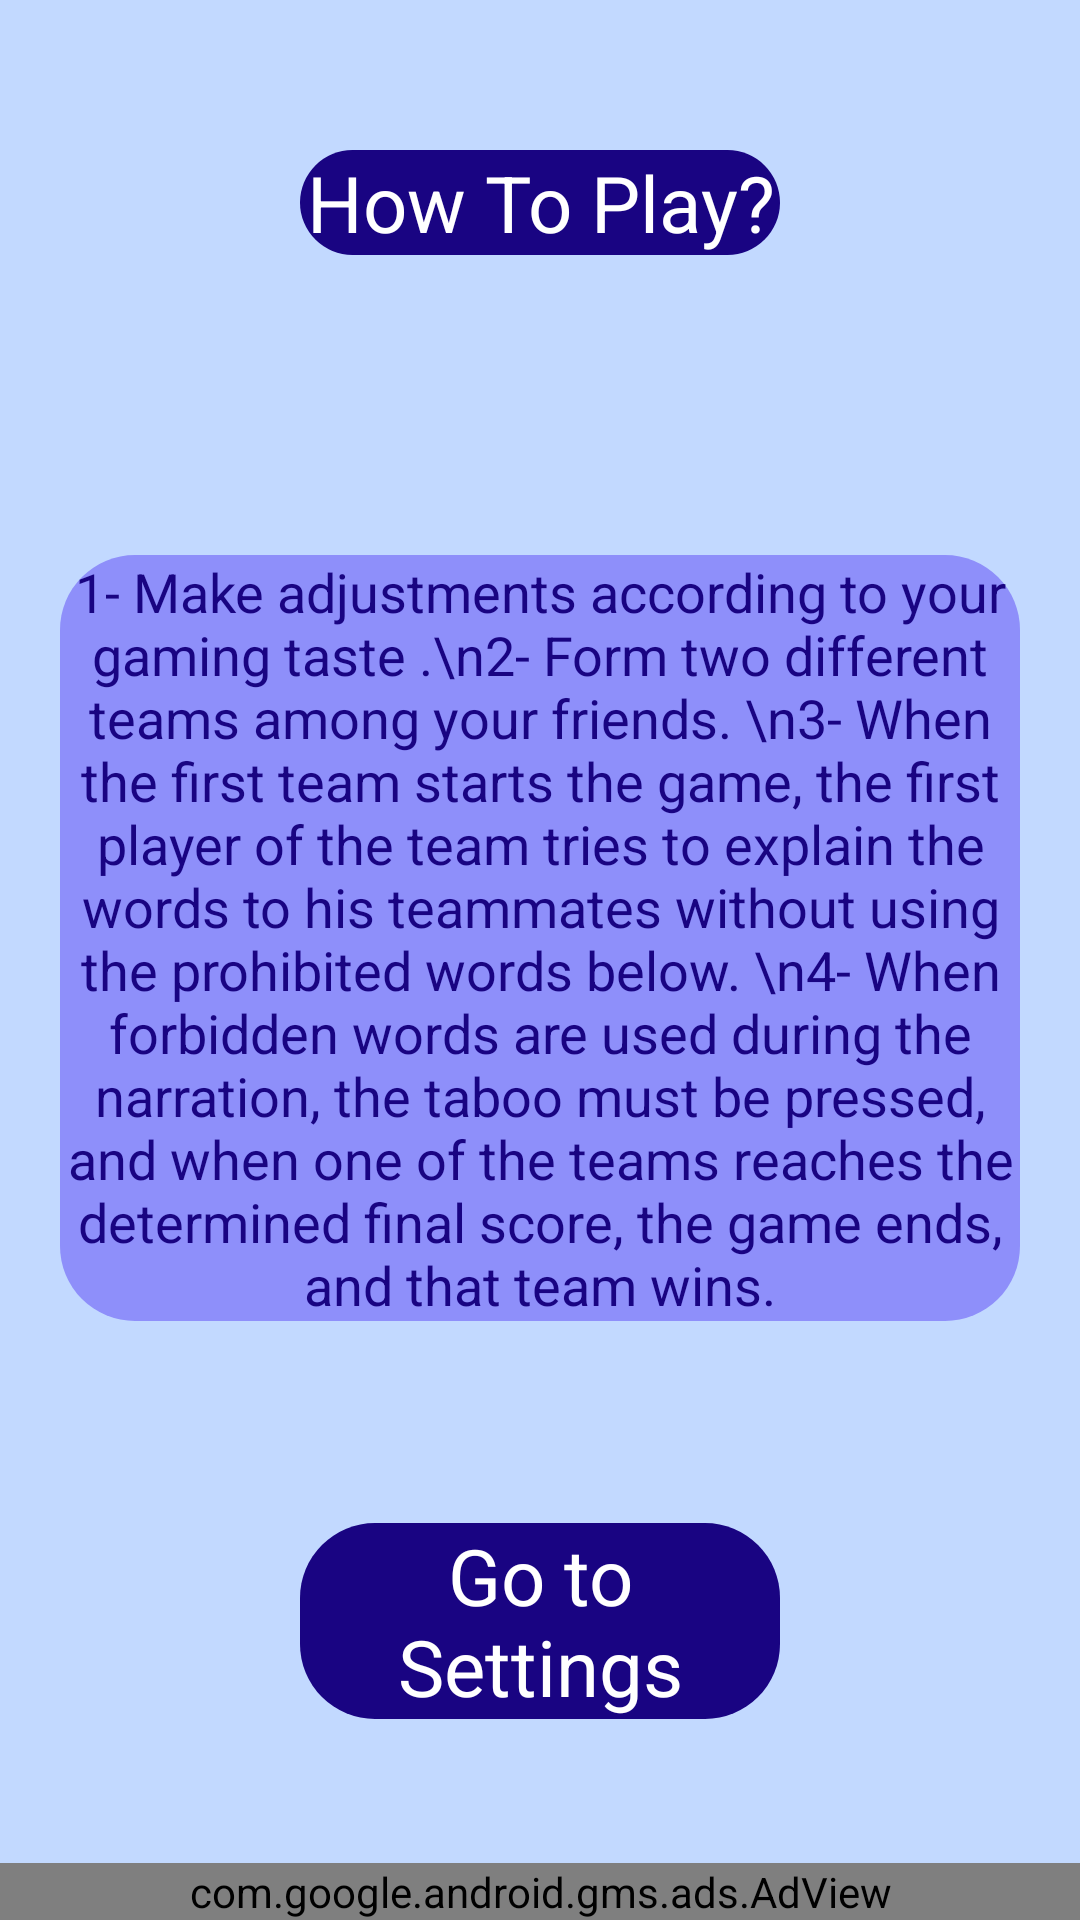

Produce the Android XML layout that renders to this screen, including the resource entries it uses.
<!-- AndroidManifest.xml: application theme Theme.TabuGameKotlin -->
<!-- res/layout/fragment_how_to_play.xml -->
<?xml version="1.0" encoding="utf-8"?>
<androidx.constraintlayout.widget.ConstraintLayout xmlns:android="http://schemas.android.com/apk/res/android"
    xmlns:app="http://schemas.android.com/apk/res-auto"
    xmlns:tools="http://schemas.android.com/tools"
    android:layout_width="match_parent"
    android:layout_height="match_parent"
    tools:context=".HowToPlayFragment"
    android:background="#C2D9FF"
    >

    <TextView
        android:id="@+id/textView2"
        android:layout_width="match_parent"
        android:layout_height="wrap_content"
        android:layout_marginStart="100dp"
        android:layout_marginTop="50dp"
        android:layout_marginEnd="100dp"
        android:background="@drawable/buttonstyle"
        android:text="How To Play?"
        android:textAlignment="center"
        android:textSize="26sp"
        app:layout_constraintEnd_toEndOf="parent"
        app:layout_constraintHorizontal_bias="0.0"
        app:layout_constraintStart_toStartOf="parent"
        app:layout_constraintTop_toTopOf="parent"
        android:textColor="@color/white"
        android:backgroundTint="#190482"/>

    <TextView
        android:id="@+id/textView3"
        android:layout_width="match_parent"
        android:layout_height="wrap_content"
        android:layout_marginStart="20dp"
        android:layout_marginTop="100dp"
        android:layout_marginEnd="20dp"
        android:background="@drawable/buttonstyle"
        android:backgroundTint="#8E8FFA"
        android:scrollbars="vertical"
        android:text="1- Make adjustments according to your gaming taste
.\n2- Form two different teams among your friends.
\n3- When the first team starts the game, the first player of the team tries to explain the words to his teammates without using the prohibited words below.
\n4- When forbidden words are used during the narration, the taboo must be pressed, and when one of the teams reaches the determined final score, the game ends, and that team wins."
        android:textAlignment="center"
        android:textColor="#190482"
        android:textSize="18sp"
        app:layout_constraintEnd_toEndOf="parent"
        app:layout_constraintStart_toStartOf="parent"
        app:layout_constraintTop_toBottomOf="@+id/textView2" />

    <TextView
        android:id="@+id/goToSettings"
        android:layout_width="match_parent"
        android:layout_height="wrap_content"
        android:layout_marginStart="100dp"
        android:layout_marginEnd="100dp"
        android:background="@drawable/buttonstyle"
        android:backgroundTint="#190482"
        android:text="Go to Settings"
        android:textAlignment="center"
        android:textColor="@color/white"
        android:textSize="26sp"
        app:layout_constraintBottom_toBottomOf="parent"
        app:layout_constraintEnd_toEndOf="parent"
        app:layout_constraintStart_toStartOf="parent"
        app:layout_constraintTop_toBottomOf="@+id/textView3" />

    <com.google.android.gms.ads.AdView
        android:id="@+id/adView"
        android:layout_width="match_parent"
        android:layout_height="wrap_content"
        android:layout_alignParentBottom="true"
        android:layout_centerHorizontal="true"
        app:adSize="BANNER"
        app:adUnitId="ca-app-pub-2911881888965015/3017983333"
        app:layout_constraintBottom_toBottomOf="parent"></com.google.android.gms.ads.AdView>


</androidx.constraintlayout.widget.ConstraintLayout>
<!-- resources referenced by this layout -->
<resources>
  <!-- drawable buttonstyle (drawable) -->
  <?xml version="1.0" encoding="utf-8"?>
  <shape xmlns:android="http://schemas.android.com/apk/res/android" android:shape="rectangle"
  
      >
      <solid
          android:color="@color/white"
  
          />
      <corners
          android:radius="25dp"
          />
  
  
      
  </shape>
  <style name="Theme.TabuGameKotlin" parent="Base.Theme.TabuGameKotlin" />
  <style name="Base.Theme.TabuGameKotlin" parent="Theme.MaterialComponents.DayNight.NoActionBar">
          
          
      </style>
  <!-- not gathered from this repository: default colours our renderer supplied (Android Studio template values) -->
  <color name="white">#FFFFFFFF</color>
</resources>
